Run: headless pygame with SDL's dummy video driver; simulated clock (each Clock.tick advances the game by its frame time, no real sleeping); random seed 0; keys injected as events and as key.get_pressed() state; mouse plan: one left click at the window centre at the start of phase 2, then a move to the lower-right quarter at the start of phase 3.
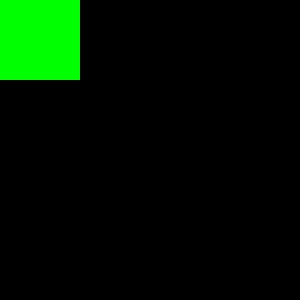
Frame 1 of 4 · flips 1–60 · no input
Frame 2 of 4 · flips 61–180 · clicked the window centre · tapped SPACE, RETURN · held RIGHT (→), D · screen unchanged from frame 1, image omitted
Frame 3 of 4 · flips 181–300 · moved the mouse to the lower-right quarter · held DOWN (↓), S · screen unchanged from frame 2, image omitted
Frame 4 of 4 · flips 301–420 · held LEFT (←), A, UP (↑), W · screen unchanged from frame 3, image omitted

The pygame program that drew these frames:

import pygame


def draw_rect(screen, x, y, width, height):
    pygame.draw.rect(screen, pygame.Color('green'), (x, y, width, height))


def handle_event(event):
    if event.type in handlers:
        handlers[event.type](event)


def change_frame():
    for event in pygame.event.get():
        handle_event(event)


def quit():
    global running
    running = False


def tracking(event):
    global pos
    if pinned:
        screen.fill('black')

        x, y = event.pos
        x -= margin[0]
        y -= margin[1]

        draw_rect(screen, x, y, a, a)

        pos = [x, y]


def pin_square(event):
    global pinned, margin
    if event.type == pygame.MOUSEBUTTONDOWN:
        x, y = event.pos
        if pos[0] < x < pos[0] + a and pos[1] < y < pos[1] + a:
            pinned = True
            margin = [x - pos[0], y - pos[1]]
    else:
        pinned = False


handlers = {
    pygame.QUIT: lambda _: quit(),
    pygame.MOUSEMOTION: tracking,
    pygame.MOUSEBUTTONUP: pin_square,
    pygame.MOUSEBUTTONDOWN: pin_square
}


velocity = 10
fps = 50

pos = [0, 0]
margin = []
a = 80

running = True
pinned = False

if __name__ == '__main__':
    pygame.init()

    screen = pygame.display.set_mode((300, 300))
    pygame.display.set_caption('Двигалка')
    clock = pygame.time.Clock()
    draw_rect(screen, 0, 0, a, a)

    while running:
        change_frame()
        pygame.display.flip()
        clock.tick(fps)

    pygame.quit()
